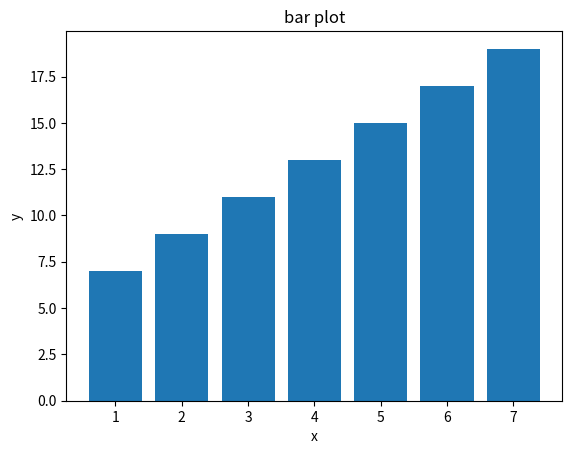

This figure's Python source:

import numpy as np
import matplotlib.pyplot as plt



x = np.array([1,2,3,4,5,6,7])
y = x*2+5
plt.bar(x,y)
plt.title("bar plot")
plt.xlabel("x")
plt.ylabel("y")
plt.show()